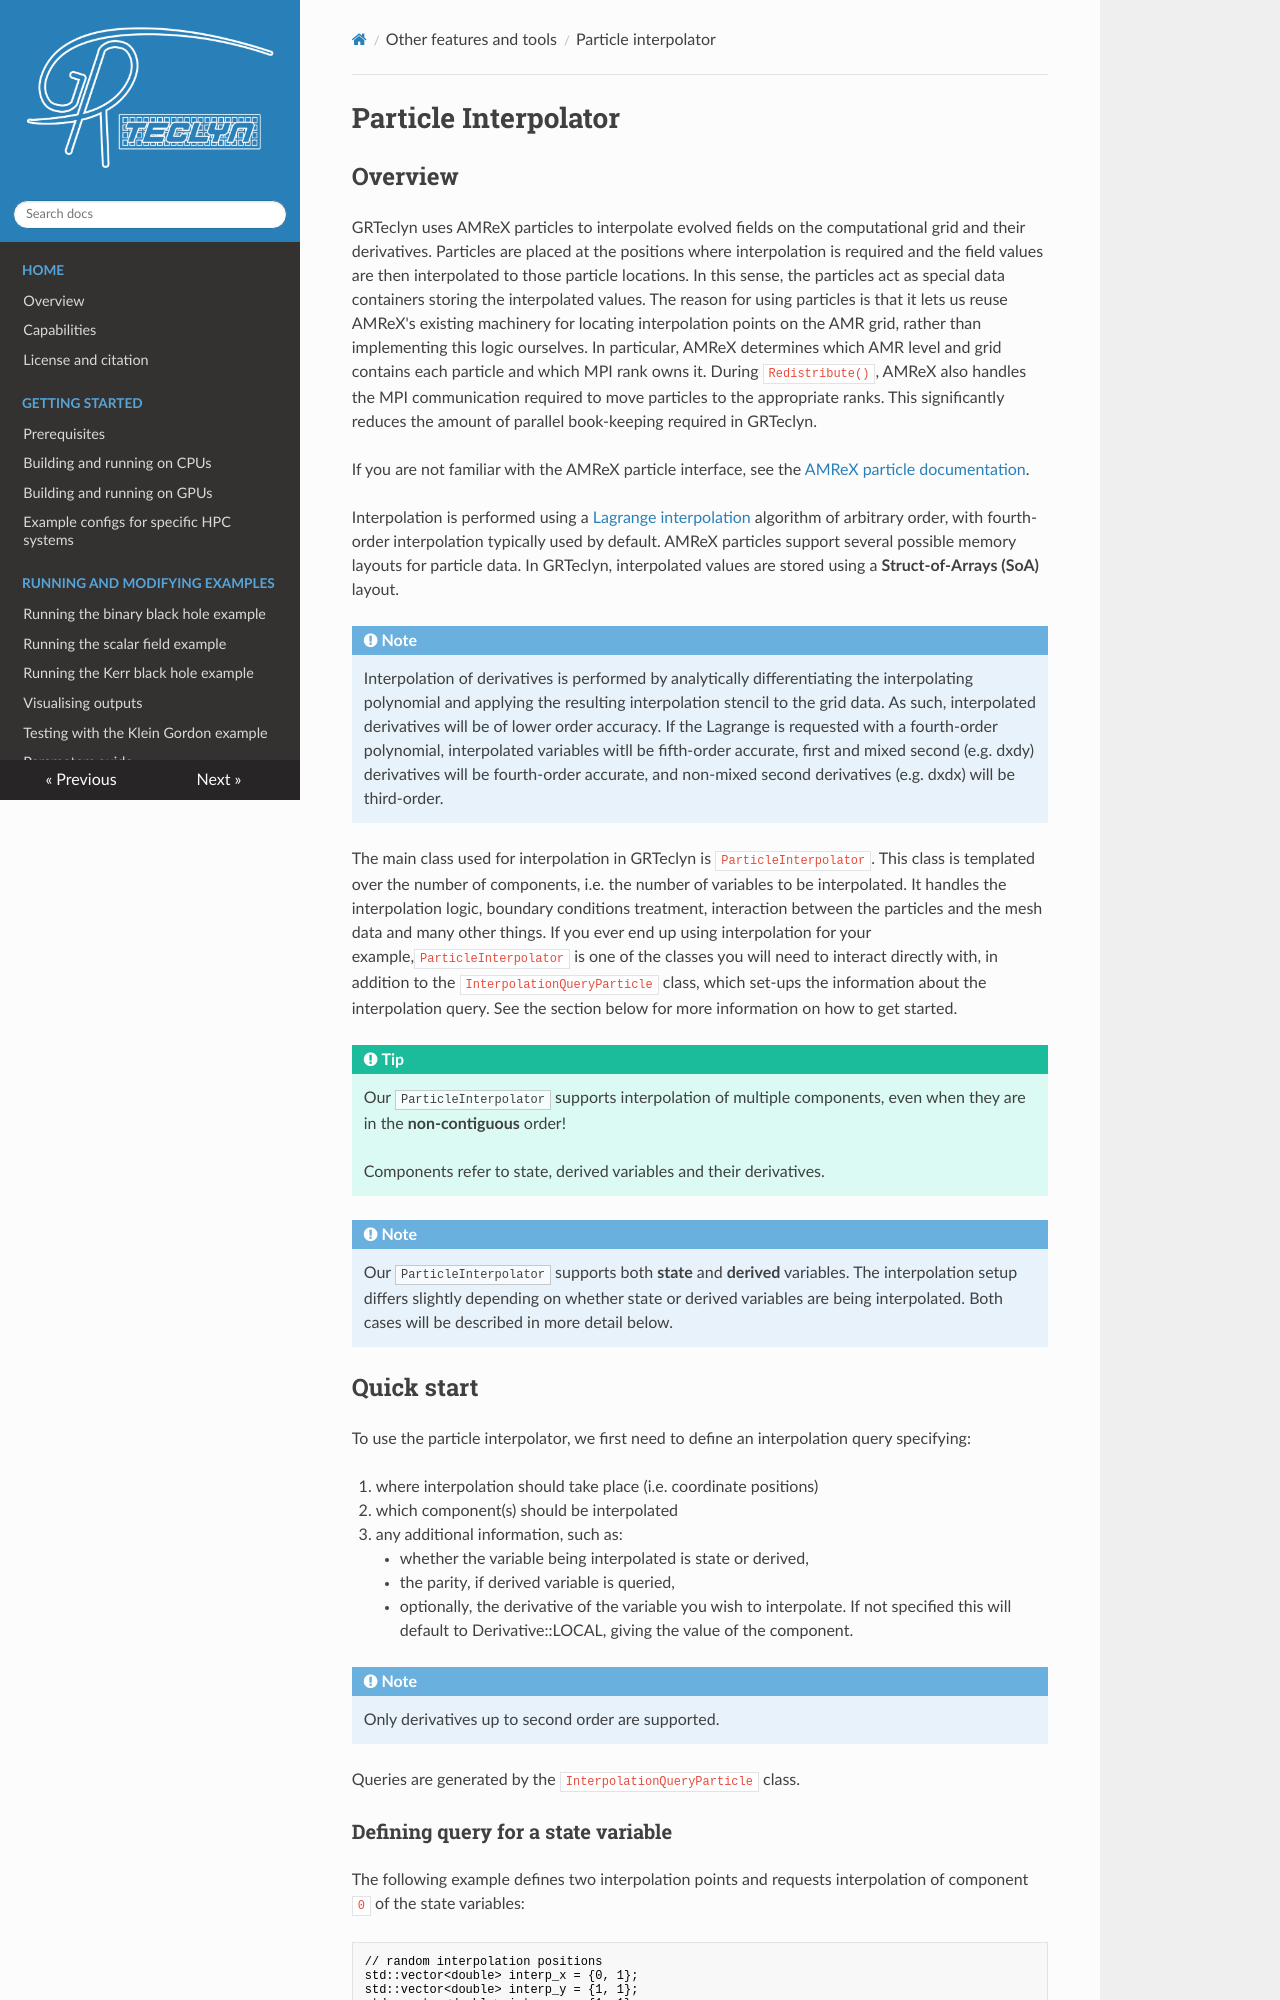

repository: GRTLCollaboration/GRTeclyn · page: particle_interpolator/index.html · generator: mkdocs

# Particle Interpolator

## Overview

GRTeclyn uses AMReX particles to interpolate evolved fields on the computational grid and their derivatives. Particles are placed at the positions where interpolation is required and the field values are then interpolated to those particle locations. In this sense, the particles act as special data containers storing the interpolated values. The reason for using particles is that it lets us reuse AMReX's existing machinery for locating interpolation points on the AMR grid, rather than implementing this logic ourselves. In particular, AMReX determines which AMR level and grid contains each particle and which MPI rank owns it. During `Redistribute()`, AMReX also handles the MPI communication required to move particles to the appropriate ranks. This significantly reduces the amount of parallel book-keeping required in GRTeclyn.

If you are not familiar with the AMReX particle interface, see the [AMReX particle documentation](https://amrex-codes.github.io/amrex/docs_html/Particle.html).

Interpolation is performed using a [Lagrange interpolation](https://github.com/GRTLCollaboration/GRTeclyn/blob/2bfd19eacba91645fc8675709732a800fc2a3454/Source/ParticleInterpolator/Lagrange.hpp) algorithm of arbitrary order, with fourth-order interpolation typically used by default. AMReX particles support several possible memory layouts for particle data. In GRTeclyn, interpolated values are stored using a **Struct-of-Arrays (SoA)** layout.

!!! note
    Interpolation of derivatives is performed by analytically differentiating the interpolating polynomial and applying the resulting interpolation stencil to the grid data. As such, interpolated derivatives will be of lower order accuracy. If the Lagrange is requested with a fourth-order polynomial, interpolated variables witll be fifth-order accurate, first and mixed second (e.g. dxdy) derivatives will be fourth-order accurate, and non-mixed second derivatives (e.g. dxdx) will be third-order.

The main class used for interpolation in GRTeclyn is `ParticleInterpolator`. This class is templated over the number of components, i.e. the number of variables to be interpolated. It handles the interpolation logic, boundary conditions treatment, interaction between the particles and the mesh data and many other things. If you ever end up using interpolation for your example,`ParticleInterpolator` is one of the classes you will need to interact directly with, in addition to the `InterpolationQueryParticle` class, which set-ups the information about the interpolation query. See the section below for more information on how to get started.

!!! tip

    Our `ParticleInterpolator` supports interpolation of multiple
    components, even when they are in the **non-contiguous** order!

    Components refer to state, derived variables and their derivatives.

!!! note

    Our `ParticleInterpolator` supports both **state** and **derived** variables.
    The interpolation setup differs slightly depending on whether state or derived variables are being interpolated. Both cases will be described in more detail below.


## Quick start

To use the particle interpolator, we first need to define an interpolation query specifying:

1. where interpolation should take place (i.e. coordinate positions)
2. which component(s) should be interpolated
3. any additional information, such as:
    - whether the variable being interpolated is state or derived,
    - the parity, if derived variable is queried,
    - optionally, the derivative of the variable you wish to interpolate. If not specified this will default to Derivative::LOCAL, giving the value of the component.

!!! note
    Only derivatives up to second order are supported.

Queries are generated by the `InterpolationQueryParticle` class.
